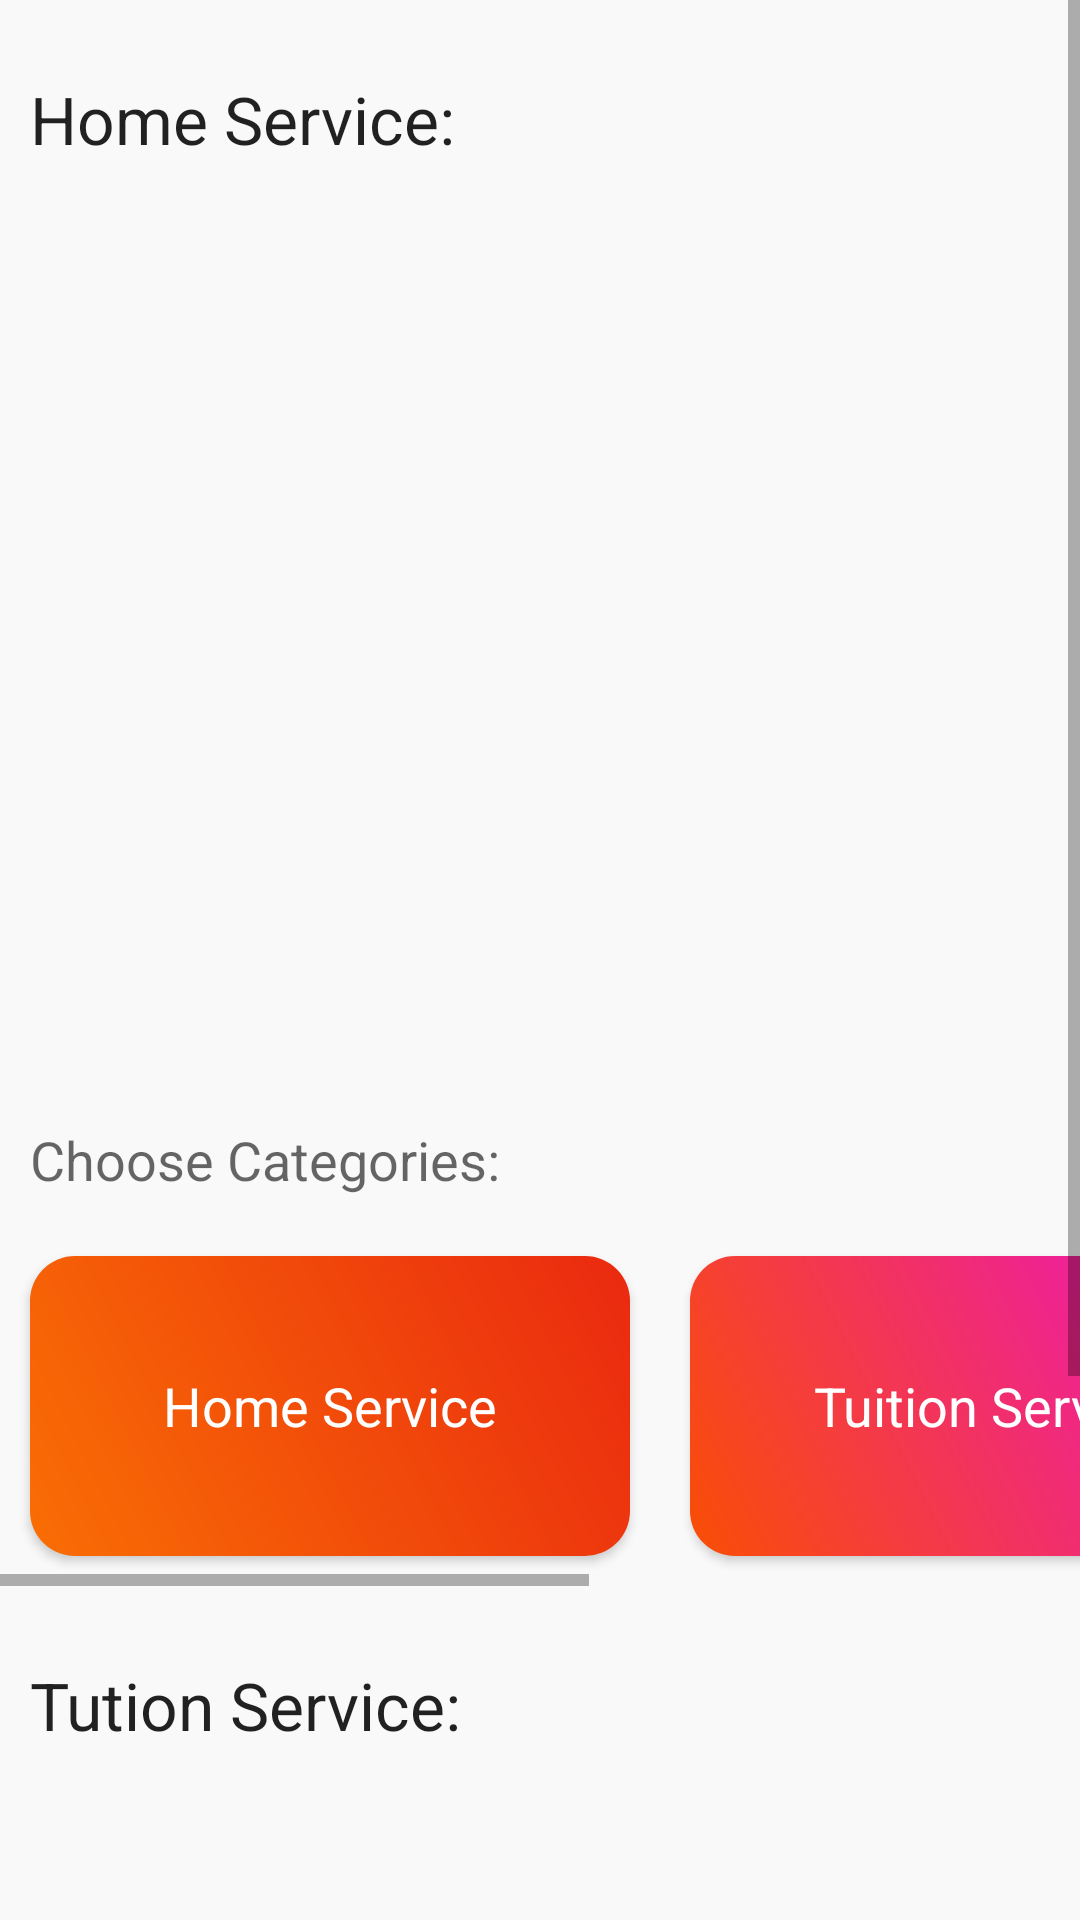

The Android layout XML behind this screen, and the referenced resources:
<!-- AndroidManifest.xml: application theme AppTheme -->
<!-- res/layout/fragment_all_job.xml -->
<LinearLayout xmlns:android="http://schemas.android.com/apk/res/android"
    xmlns:tools="http://schemas.android.com/tools"
    android:layout_width="match_parent"
    android:layout_height="match_parent"
    android:orientation="vertical"
    android:background="#F9F9F9"
    android:layout_marginBottom="10dp"
    tools:context="royal.ondemandservices.ServiceProviderFragment.AllJobFragment">

    <ScrollView
        android:layout_width="match_parent"
        android:layout_height="match_parent">

        <LinearLayout
            android:layout_width="match_parent"
            android:orientation="vertical"
            android:layout_marginTop="15dp"
            android:layout_height="match_parent">

            <TextView
                android:layout_width="match_parent"
                android:layout_height="wrap_content"
                android:text="Home Service:"
                android:textAppearance="?android:textAppearanceLarge"
                android:padding="10dp"
                />
            <androidx.recyclerview.widget.RecyclerView
                android:layout_width="match_parent"
                android:id="@+id/recycler_home_serview"
                android:layout_height="300dp">

            </androidx.recyclerview.widget.RecyclerView>
            <TextView
                android:layout_width="match_parent"
                android:layout_height="wrap_content"
                android:text="Choose Categories:"
                android:textAppearance="?android:textAppearanceMedium"
                android:padding="10dp"
                />

            <HorizontalScrollView
                android:layout_width="match_parent"
                android:layout_height="wrap_content">
                <LinearLayout
                    android:layout_width="match_parent"
                    android:orientation="horizontal"
                    android:layout_height="wrap_content">

                    <Button
                        android:layout_width="200dp"
                        android:layout_margin="10dp"
                        android:padding="10dp"
                        android:text="Home Service"
                        android:id="@+id/home_Service_cat"
                        android:textColor="@android:color/white"
                        android:textAppearance="?android:textAppearanceMedium"
                        android:background="@drawable/homeservice_categories"
                        android:layout_height="100dp" />

                    <Button
                        android:layout_width="200dp"
                        android:layout_margin="10dp"
                        android:padding="10dp"
                        android:text="Tuition Service"
                        android:id="@+id/tution_service"
                        android:textColor="@android:color/white"
                        android:textAppearance="?android:textAppearanceMedium"
                        android:background="@drawable/tution_categories"
                        android:layout_height="100dp" />

                    <Button
                        android:layout_width="200dp"
                        android:layout_margin="10dp"
                        android:padding="10dp"
                        android:text="IT and SoftwareJob"
                        android:id="@+id/it_software_service"
                        android:textColor="@android:color/white"
                        android:textAppearance="?android:textAppearanceMedium"
                        android:background="@drawable/it_and_softwarecategories"
                        android:layout_height="100dp" />

                </LinearLayout>

            </HorizontalScrollView>
            <TextView
                android:layout_width="match_parent"
                android:layout_height="wrap_content"
                android:text="Tution Service:"
                android:textAppearance="?android:textAppearanceLarge"
                android:padding="10dp"
                android:layout_marginTop="15dp"
                />
            <androidx.recyclerview.widget.RecyclerView
                android:layout_width="match_parent"
                android:id="@+id/recycler_tution_service"
                android:layout_height="300dp">

            </androidx.recyclerview.widget.RecyclerView>

        </LinearLayout>

    </ScrollView>

</LinearLayout>
<!-- resources referenced by this layout -->
<resources>
  <!-- drawable homeservice_categories (drawable) -->
  <?xml version="1.0" encoding="utf-8"?>
  <shape xmlns:android="http://schemas.android.com/apk/res/android">
  
      <gradient android:angle="45"
          android:startColor="#f96e04"
          android:endColor="#FFEA2910"/>
  
      <corners android:topRightRadius="15dp"
          android:topLeftRadius="15dp"
          android:bottomLeftRadius="15dp"
          android:bottomRightRadius="15dp"/>
  
  
  </shape>
  <!-- drawable it_and_softwarecategories (drawable) -->
  <?xml version="1.0" encoding="utf-8"?>
  <shape xmlns:android="http://schemas.android.com/apk/res/android">
  
      <gradient android:angle="45"
          android:startColor="#f96e04"
          android:endColor="#f10105"/>
  
      <corners android:topRightRadius="15dp"
          android:topLeftRadius="15dp"
          android:bottomLeftRadius="15dp"
          android:bottomRightRadius="15dp"/>
  
  
  </shape>
  <!-- drawable tution_categories (drawable) -->
  <?xml version="1.0" encoding="utf-8"?>
  <shape xmlns:android="http://schemas.android.com/apk/res/android">
  
      <gradient android:angle="45"
          android:startColor="#f94e04"
          android:endColor="#ea10d1"/>
  
      <corners android:topRightRadius="15dp"
          android:topLeftRadius="15dp"
          android:bottomLeftRadius="15dp"
          android:bottomRightRadius="15dp"/>
  
  
  </shape>
  <style name="AppTheme" parent="Theme.AppCompat.Light.NoActionBar">
          
          <item name="colorPrimary">@color/colorPrimary</item>
          <item name="colorPrimaryDark">@color/colorPrimaryDark</item>
          <item name="colorAccent">@color/colorAccent</item>
      </style>
  <color name="colorPrimary">#0C185E</color>
  <color name="colorPrimaryDark">#303F9F</color>
  <color name="colorAccent">#6BBAC7</color>
</resources>
